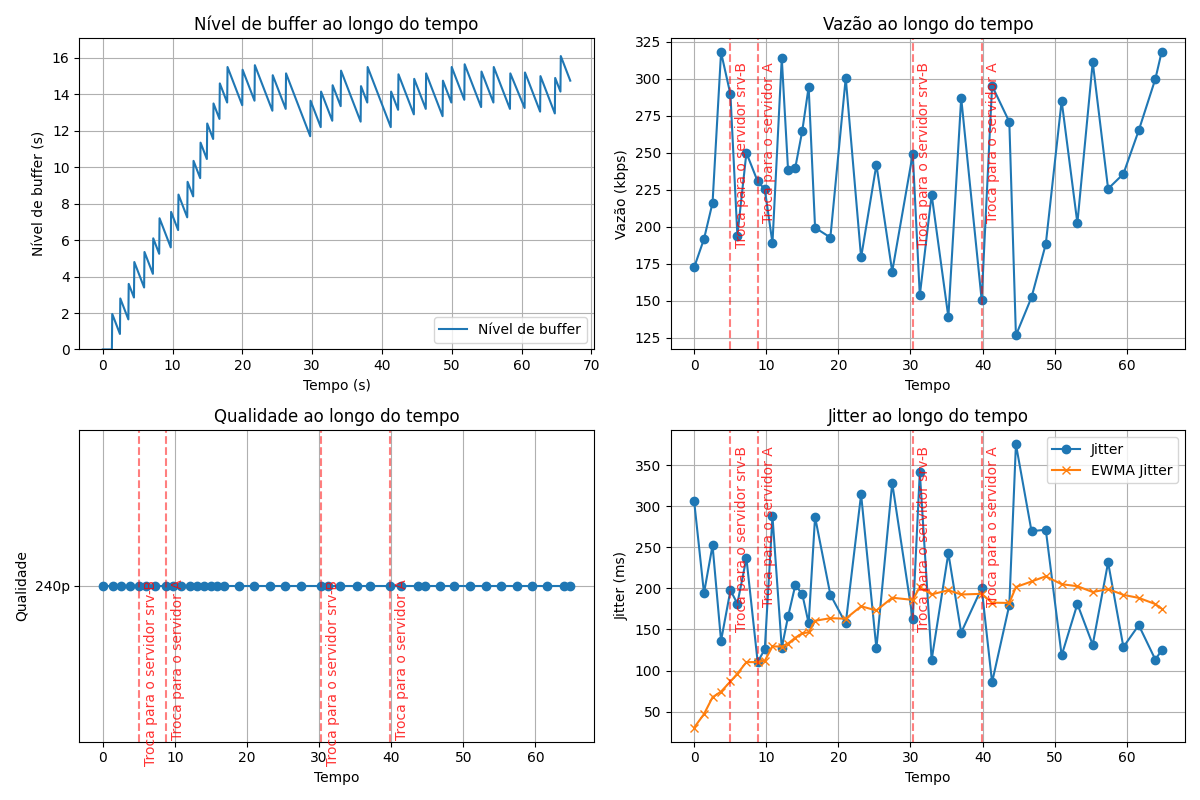

Values plotted in this chart, from the file beside it:
segment, timestamp, server_id, quality, bitrate_kbps, vazão_kbps, download_time_s, variação de atraso (jitter)_network_ms, variação de atraso (jitter)_ewma_ms, buffer_level_s, buffer_can_play, rebuffer_event, stall_duration_s, failover_total
1, 2026-06-22T21:32:09.092518, A, 240p, 200, 172.6, 1.158, 306.2, 30.62, 2.000, 1, 0, 1.350, 0
2, 2026-06-22T21:32:10.457684, A, 240p, 200, 191.8, 1.043, 194.2, 46.98, 2.850, 1, 0, 0.000, 0
3, 2026-06-22T21:32:11.643471, A, 240p, 200, 216.2, 0.925, 252.3, 67.52, 3.650, 1, 0, 0.000, 0
4, 2026-06-22T21:32:12.822538, A, 240p, 200, 317.9, 0.629, 136.2, 74.39, 4.850, 1, 0, 0.000, 0
5, 2026-06-22T21:32:14.124472, B, 240p, 200, 289.5, 0.691, 197.6, 86.71, 5.400, 1, 0, 0.000, 1
6, 2026-06-22T21:32:15.087798, B, 240p, 200, 194.2, 1.030, 181.5, 96.19, 6.150, 1, 0, 0.000, 1
7, 2026-06-22T21:32:16.338502, B, 240p, 200, 250, 0.800, 236.8, 110.3, 7.250, 1, 0, 0.000, 1
8, 2026-06-22T21:32:17.901594, A, 240p, 200, 230.7, 0.867, 110.4, 110.3, 7.600, 1, 0, 0.000, 2
9, 2026-06-22T21:32:18.886529, A, 240p, 200, 225.3, 0.888, 125.9, 111.8, 8.550, 1, 0, 0.000, 2
10, 2026-06-22T21:32:19.954031, A, 240p, 200, 189.1, 1.058, 287.7, 129.4, 9.250, 1, 0, 0.000, 2
11, 2026-06-22T21:32:21.243180, A, 240p, 200, 313.9, 0.637, 127.6, 129.2, 10.4, 1, 0, 0.000, 2
12, 2026-06-22T21:32:22.118225, A, 240p, 200, 238.1, 0.840, 165.8, 132.9, 11.4, 1, 0, 0.000, 2
13, 2026-06-22T21:32:23.118939, A, 240p, 200, 240, 0.833, 203.8, 140, 12.45, 1, 0, 0.000, 2
14, 2026-06-22T21:32:24.079373, A, 240p, 200, 264.6, 0.756, 193.3, 145.3, 13.55, 1, 0, 0.000, 2
15, 2026-06-22T21:32:24.972321, A, 240p, 200, 294.5, 0.679, 157.5, 146.5, 14.65, 1, 0, 0.000, 2
16, 2026-06-22T21:32:25.862280, A, 240p, 200, 199.4, 1.003, 286.9, 160.6, 15.55, 1, 0, 0.000, 2
17, 2026-06-22T21:32:27.981948, A, 240p, 200, 192.8, 1.037, 192.3, 163.7, 15.4, 1, 0, 0.000, 2
18, 2026-06-22T21:32:30.115076, A, 240p, 200, 300.6, 0.665, 157.4, 163.1, 15.65, 1, 0, 0.000, 2
19, 2026-06-22T21:32:32.245589, A, 240p, 200, 179.3, 1.115, 314.4, 178.2, 15.1, 1, 0, 0.000, 2
20, 2026-06-22T21:32:34.367074, A, 240p, 200, 242, 0.826, 127, 173.1, 15.2, 1, 0, 0.000, 2
21, 2026-06-22T21:32:36.559373, A, 240p, 200, 169.8, 1.178, 328.3, 188.6, 13.7, 1, 0, 0.000, 2
22, 2026-06-22T21:32:39.411111, B, 240p, 200, 249.3, 0.802, 162.5, 186, 14.2, 1, 0, 0.000, 3
23, 2026-06-22T21:32:40.386492, B, 240p, 200, 153.7, 1.302, 341.7, 201.6, 14.55, 1, 0, 0.000, 3
24, 2026-06-22T21:32:42.026992, B, 240p, 200, 221.8, 0.902, 112.9, 192.7, 15.35, 1, 0, 0.000, 3
25, 2026-06-22T21:32:44.347939, B, 240p, 200, 139, 1.438, 242.9, 197.7, 14.5, 1, 0, 0.000, 3
26, 2026-06-22T21:32:46.125890, B, 240p, 200, 287.1, 0.697, 146.2, 192.6, 15.55, 1, 0, 0.000, 3
27, 2026-06-22T21:32:48.964164, A, 240p, 200, 150.7, 1.327, 200.4, 193.4, 14.2, 1, 0, 0.000, 4
28, 2026-06-22T21:32:50.410587, A, 240p, 200, 295.3, 0.677, 85.68, 182.6, 15.15, 1, 0, 0.000, 4
29, 2026-06-22T21:32:52.800173, A, 240p, 200, 270.9, 0.738, 179.6, 182.3, 14.9, 1, 0, 0.000, 4
30, 2026-06-22T21:32:53.717074, A, 240p, 200, 126.8, 1.578, 375.4, 201.6, 15.2, 1, 0, 0.000, 4
31, 2026-06-22T21:32:55.880704, A, 240p, 200, 152.4, 1.312, 269.6, 208.4, 14.8, 1, 0, 0.000, 4
32, 2026-06-22T21:32:57.858293, A, 240p, 200, 188.4, 1.062, 271.4, 214.7, 15.55, 1, 0, 0.000, 4
33, 2026-06-22T21:33:00.058168, A, 240p, 200, 285.1, 0.702, 118.4, 205.1, 15.7, 1, 0, 0.000, 4
34, 2026-06-22T21:33:02.239566, A, 240p, 200, 202.5, 0.987, 181, 202.7, 15.3, 1, 0, 0.000, 4
35, 2026-06-22T21:33:04.367890, A, 240p, 200, 311.2, 0.643, 131.5, 195.6, 15.55, 1, 0, 0.000, 4
36, 2026-06-22T21:33:06.500165, A, 240p, 200, 225.7, 0.886, 231.6, 199.2, 15.2, 1, 0, 0.000, 4
37, 2026-06-22T21:33:08.621002, A, 240p, 200, 235.8, 0.848, 128.7, 192.1, 15.25, 1, 0, 0.000, 4
38, 2026-06-22T21:33:10.752544, A, 240p, 200, 265.1, 0.754, 155.2, 188.4, 15.05, 1, 0, 0.000, 4
39, 2026-06-22T21:33:13.063027, A, 240p, 200, 300, 0.667, 113.1, 180.9, 14.95, 1, 0, 0.000, 4
40, 2026-06-22T21:33:13.923549, A, 240p, 200, 318.1, 0.629, 125, 175.3, 16.15, 1, 0, 0.000, 4
